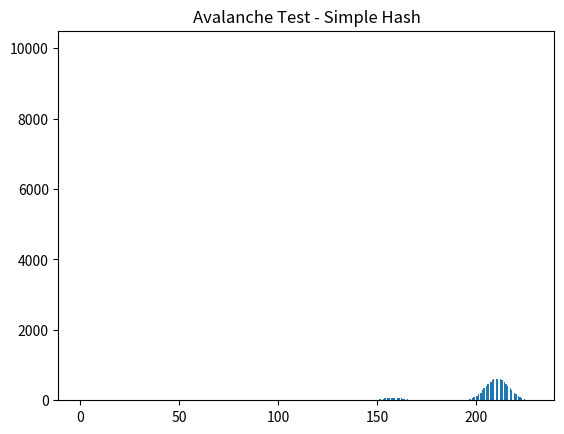

Write the Python code that produced this figure.
import matplotlib.pyplot as plt

def simple_hash(input_data):
    if not isinstance(input_data, str): # Checks if the input is a string
        input_data = str(input_data)
    input_data = input_data.encode('utf-8') # Converts the input to bytes using UTF-8 encoding

    hash_value = sum(input_data) % 256 # Sums the byte values and performs a modulo operation
    return hash_value

# Test the simple hash function
input_data = "Fredriks input"
hash_result = simple_hash(input_data)

print(f"Input: {input_data}")
print(f"Hash Value: {hash_result}")

# Uniformity Test
inputs = [str(i) for i in range(10000)] # Creates a list of strings
hash_values = [simple_hash(input_data) for input_data in inputs] # Creates a list of hash values
plt.hist(hash_values, bins=256) # Creates a histogram of the hash values
plt.title('Uniformity Test - Simple Hash') 
plt.show()

# Avalanche Test
input_pairs = [(i, i ^ 0b1) for i in range(9999)] # Creates a list of pairs of numbers that differ by one bit
hash_differences = [abs(simple_hash(str(pair[0])) - simple_hash(str(pair[1]))) for pair in input_pairs] # Creates a list of hash differences
plt.hist(hash_differences) # Creates a histogram of the hash differences
plt.title('Avalanche Test - Simple Hash')
plt.show()
